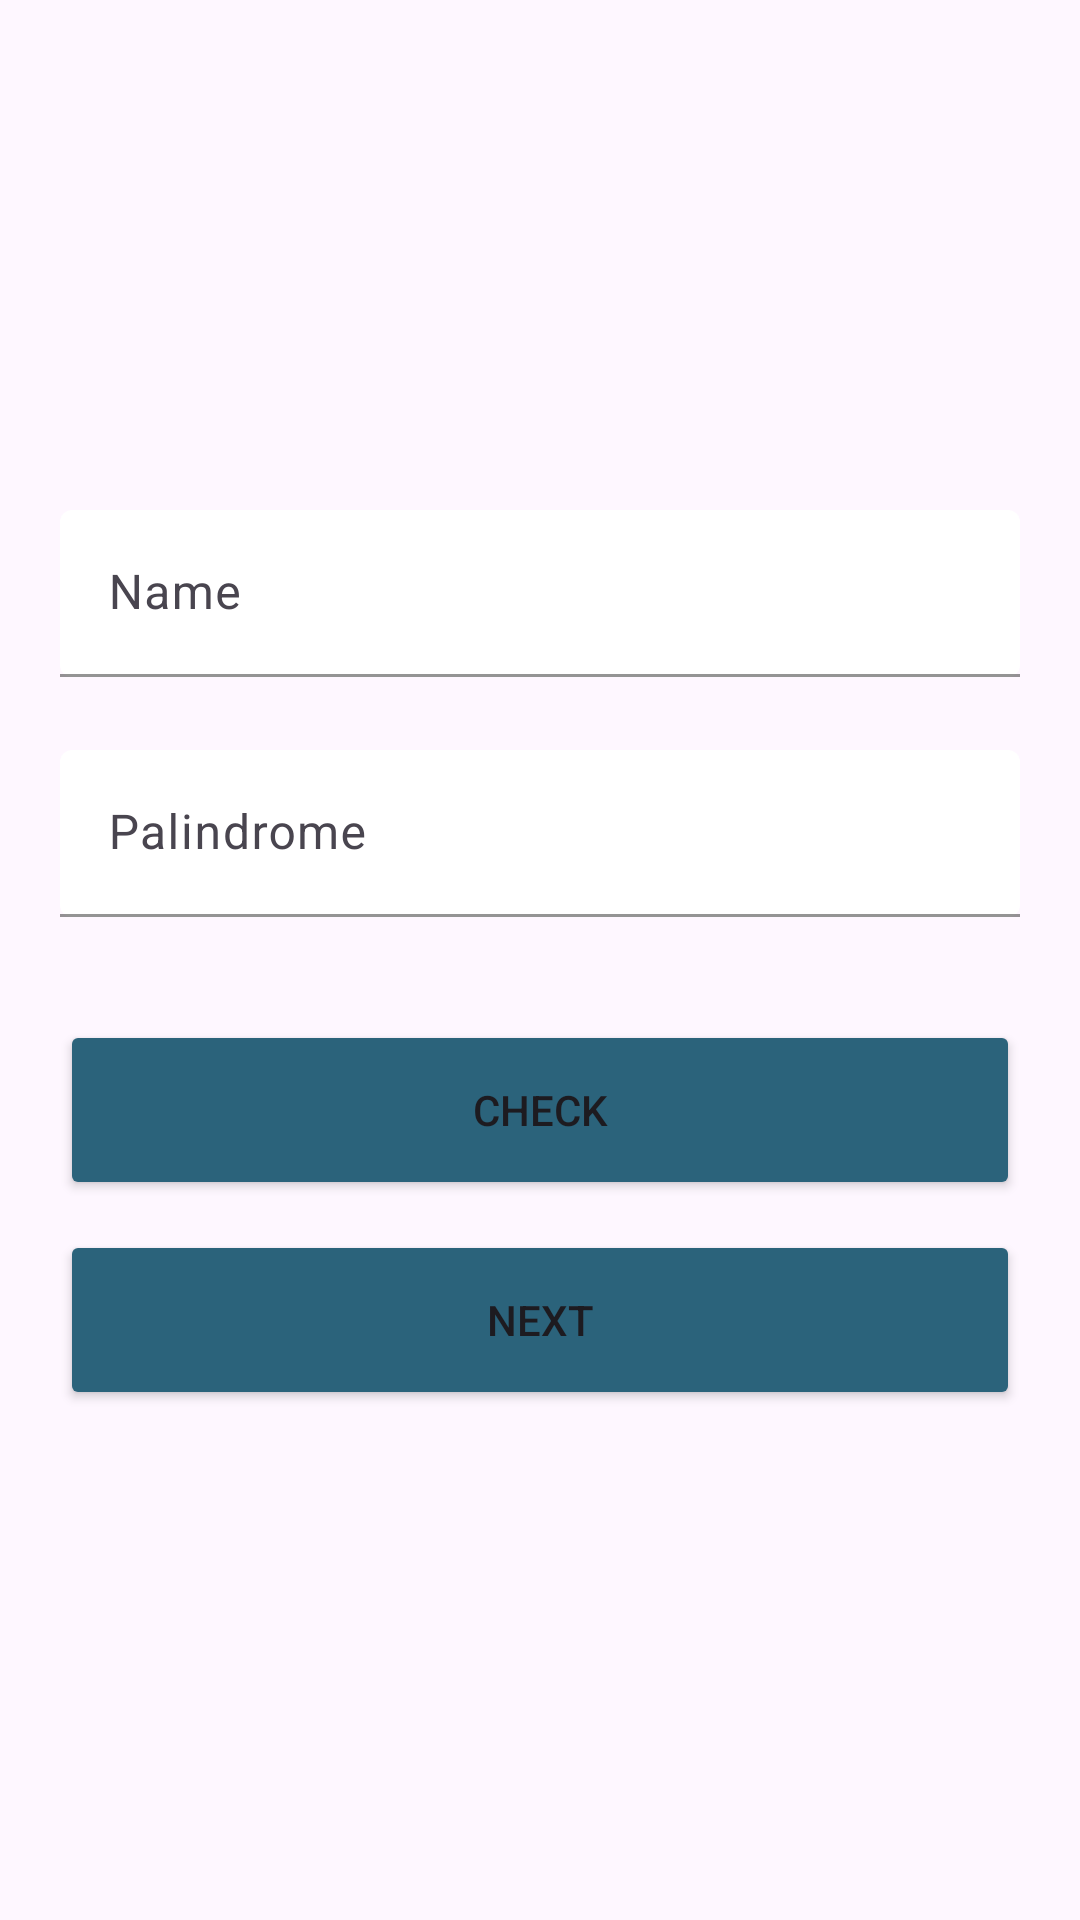

Produce the Android XML layout that renders to this screen, including the resource entries it uses.
<!-- AndroidManifest.xml: application theme Theme.RizkiTest -->
<!-- res/layout/fragment_first.xml -->
<?xml version="1.0" encoding="utf-8"?>
<RelativeLayout xmlns:android="http://schemas.android.com/apk/res/android"
    xmlns:app="http://schemas.android.com/apk/res-auto"
    xmlns:tools="http://schemas.android.com/tools"
    android:layout_width="match_parent"
    android:layout_height="match_parent"
    android:background="@drawable/background1"
    android:padding="20dp"
    tools:context=".view.ui.FirstFragment">

    <ImageView
        android:id="@+id/iv_avataruser"
        android:layout_width="120dp"
        android:layout_height="120dp"
        android:layout_above="@id/frame_etname"
        android:layout_centerHorizontal="true"
        android:layout_marginEnd="20dp"
        android:layout_marginBottom="41dp"
        android:src="@drawable/ic_photo" />

    <com.google.android.material.textfield.TextInputLayout
        android:id="@+id/frame_etname"
        android:layout_width="match_parent"
        android:layout_height="60dp"
        android:layout_above="@id/frame_etpalindrome"
        android:layout_marginBottom="20dp"

        app:boxBackgroundColor="@color/putih"
        app:boxBackgroundMode="filled"
        app:boxStrokeColor="@color/hitam">

        <com.google.android.material.textfield.TextInputEditText
            android:id="@+id/et_name"
            android:layout_width="match_parent"
            android:layout_height="wrap_content"
            android:textColor="@color/hitam"
            android:hint="Name"
            tools:ignore="TextContrastCheck,VisualLintTextFieldSize" />

    </com.google.android.material.textfield.TextInputLayout>

    <com.google.android.material.textfield.TextInputLayout
        android:id="@+id/frame_etpalindrome"
        android:layout_width="match_parent"
        android:layout_height="60dp"
        android:layout_above="@id/btn_check"
        android:layout_marginBottom="20dp"
        app:boxBackgroundColor="@color/putih"
        app:boxBackgroundMode="filled"
        app:boxStrokeColor="@color/hitam">

        <com.google.android.material.textfield.TextInputEditText
            android:id="@+id/et_palindrome"
            android:layout_width="match_parent"
            android:layout_height="wrap_content"
            android:textColor="@color/hitam"
            android:hint="Palindrome"
            tools:ignore="TextContrastCheck,VisualLintTextFieldSize" />

    </com.google.android.material.textfield.TextInputLayout>

    <Button
        android:id="@+id/btn_next"
        android:layout_width="match_parent"
        android:layout_height="60dp"
        android:layout_alignParentBottom="true"
        android:layout_centerHorizontal="true"
        android:layout_marginTop="10dp"
        android:layout_marginBottom="150dp"
        android:backgroundTint="@color/biru"
        android:text="NEXT" />

    <Button
        android:id="@+id/btn_check"
        android:layout_width="match_parent"
        android:layout_height="60dp"
        android:layout_above="@id/btn_next"
        android:layout_marginTop="10dp"
        android:backgroundTint="@color/biru"
        android:text="CHECK" />


</RelativeLayout>
<!-- resources referenced by this layout -->
<resources>
  <color name="biru">#2B637B</color>
  <color name="hitam">#FF000000</color>
  <color name="putih">#FFFFFFFF</color>
  <style name="Theme.RizkiTest" parent="Base.Theme.RizkiTest" />
  <style name="Base.Theme.RizkiTest" parent="Theme.Material3.DayNight.NoActionBar">
          
          
      </style>
</resources>
